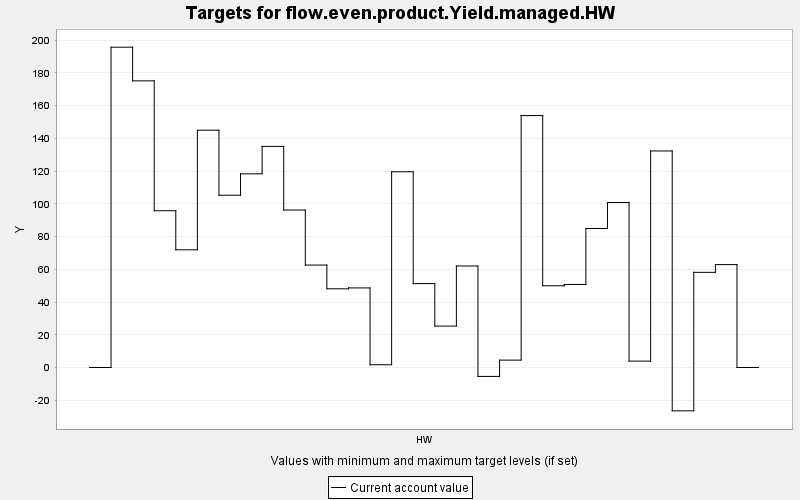

The file beside this chart, header and first rows:
TARGET, PERIOD, YEAR, PERIODWIDTH, MINIMUM, MAXIMUM, MINWEIGHT, MAXWEIGHT, CURRENT, SUMMARY
flow.even.product.Yield.managed.HW, 0, 0, 10.0, 0.0, 10000, 1.0, 1.0, 0.0, 0.0
flow.even.product.Yield.managed.HW, 1, 10, 10.0, 0.0, 10000, 1.0, 1.0, 195.7, 0.0
flow.even.product.Yield.managed.HW, 2, 20, 10.0, 0.0, 10000, 1.0, 1.0, 175.1, 0.0
flow.even.product.Yield.managed.HW, 3, 30, 10.0, 0.0, 10000, 1.0, 1.0, 95.75, 0.0
flow.even.product.Yield.managed.HW, 4, 40, 10.0, 0.0, 10000, 1.0, 1.0, 71.88, 0.0
flow.even.product.Yield.managed.HW, 5, 50, 10.0, 0.0, 10000, 1.0, 1.0, 144.9, 0.0
flow.even.product.Yield.managed.HW, 6, 60, 10.0, 0.0, 10000, 1.0, 1.0, 105.2, 0.0
flow.even.product.Yield.managed.HW, 7, 70, 10.0, 0.0, 10000, 1.0, 1.0, 118.3, 0.0
flow.even.product.Yield.managed.HW, 8, 80, 10.0, 0.0, 10000, 1.0, 1.0, 135.1, 0.0
flow.even.product.Yield.managed.HW, 9, 90, 10.0, 0.0, 10000, 1.0, 1.0, 96.18, 0.0
flow.even.product.Yield.managed.HW, 10, 100, 10.0, 0.0, 10000, 1.0, 1.0, 62.56, 0.0
flow.even.product.Yield.managed.HW, 11, 110, 10.0, 0.0, 10000, 1.0, 1.0, 48.07, 0.0
flow.even.product.Yield.managed.HW, 12, 120, 10.0, 0.0, 10000, 1.0, 1.0, 48.6, 0.0
flow.even.product.Yield.managed.HW, 13, 130, 10.0, 0.0, 10000, 1.0, 1.0, 1.667, 0.0
flow.even.product.Yield.managed.HW, 14, 140, 10.0, 0.0, 10000, 1.0, 1.0, 119.6, 0.0
flow.even.product.Yield.managed.HW, 15, 150, 10.0, 0.0, 10000, 1.0, 1.0, 51.24, 0.0
flow.even.product.Yield.managed.HW, 16, 160, 10.0, 0.0, 10000, 1.0, 1.0, 25.29, 0.0
flow.even.product.Yield.managed.HW, 17, 170, 10.0, 0.0, 10000, 1.0, 1.0, 61.99, 0.0
flow.even.product.Yield.managed.HW, 18, 180, 10.0, 0.0, 10000, 1.0, 1.0, -5.456, 0.0
flow.even.product.Yield.managed.HW, 19, 190, 10.0, 0.0, 10000, 1.0, 1.0, 4.505, 0.0
flow.even.product.Yield.managed.HW, 20, 200, 10.0, 0.0, 10000, 1.0, 1.0, 153.9, 0.0
flow.even.product.Yield.managed.HW, 21, 210, 10.0, 0.0, 10000, 1.0, 1.0, 49.93, 0.0
flow.even.product.Yield.managed.HW, 22, 220, 10.0, 0.0, 10000, 1.0, 1.0, 50.72, 0.0
flow.even.product.Yield.managed.HW, 23, 230, 10.0, 0.0, 10000, 1.0, 1.0, 84.9, 0.0
flow.even.product.Yield.managed.HW, 24, 240, 10.0, 0.0, 10000, 1.0, 1.0, 100.8, 0.0
flow.even.product.Yield.managed.HW, 25, 250, 10.0, 0.0, 10000, 1.0, 1.0, 3.891, 0.0
flow.even.product.Yield.managed.HW, 26, 260, 10.0, 0.0, 10000, 1.0, 1.0, 132.3, 0.0
flow.even.product.Yield.managed.HW, 27, 270, 10.0, 0.0, 10000, 1.0, 1.0, -26.47, 0.0
flow.even.product.Yield.managed.HW, 28, 280, 10.0, 0.0, 10000, 1.0, 1.0, 58.11, 0.0
flow.even.product.Yield.managed.HW, 29, 290, 10.0, 0.0, 10000, 1.0, 1.0, 62.85, 0.0
flow.even.product.Yield.managed.HW, 30, 300, 10.0, 0.0, 10000, 1.0, 1.0, 0.0, 0.0
